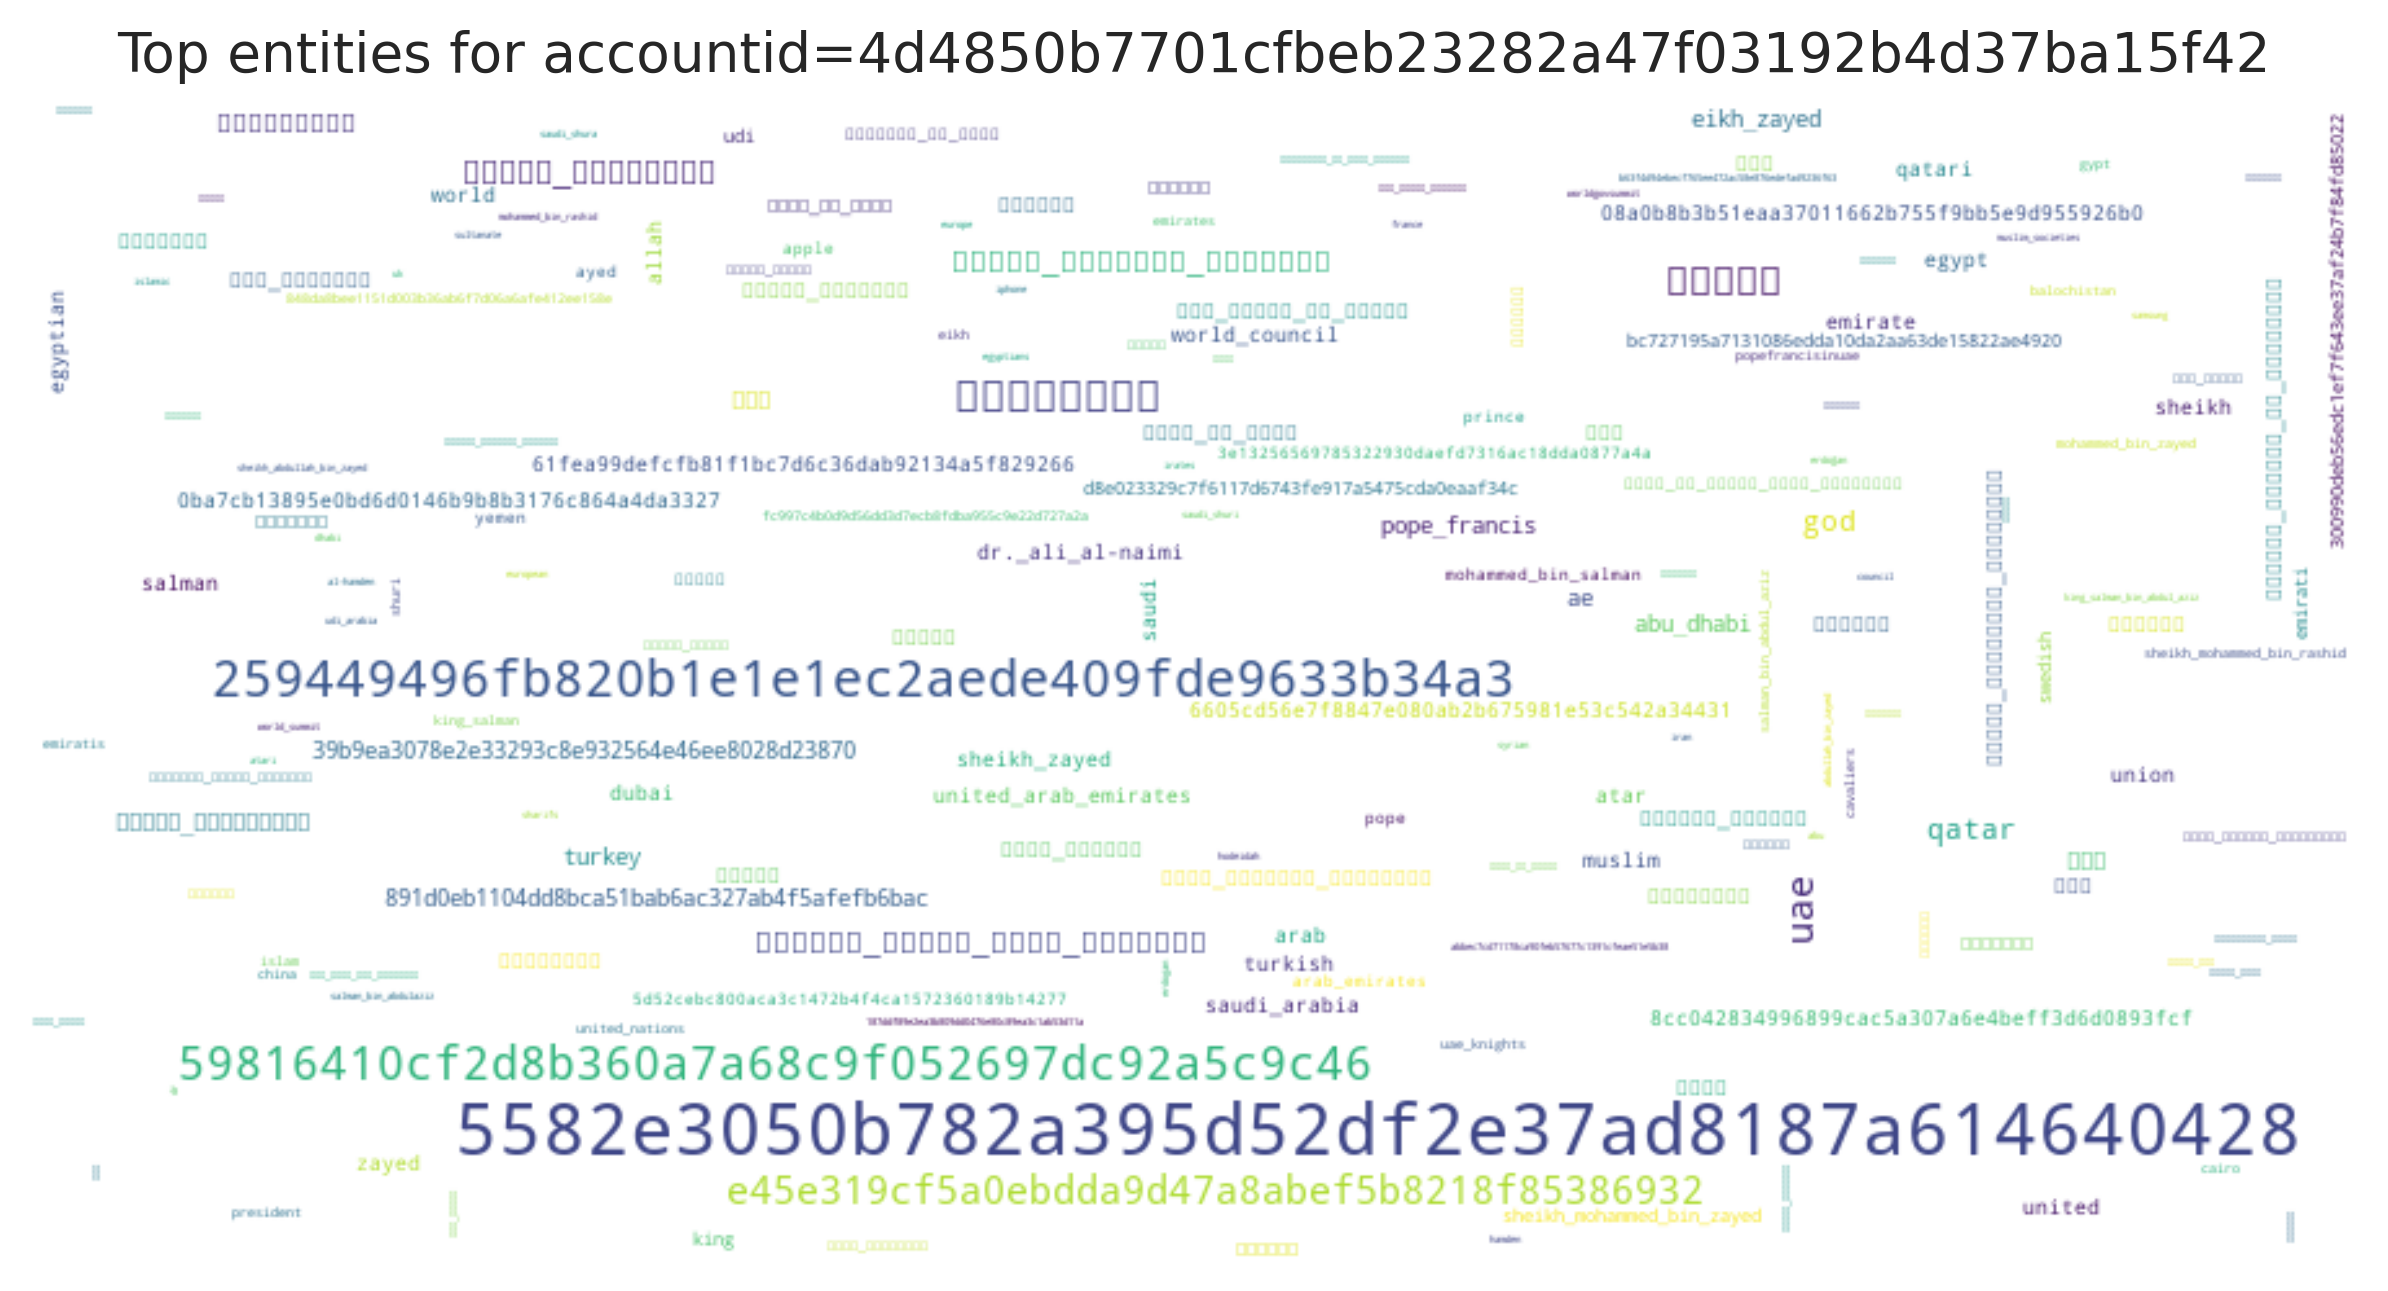

The table this chart was drawn from, first rows:
entity, count
5582e3050b782a395d52df2e37ad8187a6146404…, 253
259449496fb820b1e1e1ec2aede409fde9633b34…, 100
59816410cf2d8b360a7a68c9f052697dc92a5c9c…, 81
الإمارات, 74
uae, 58
فيديو, 56
e45e319cf5a0ebdda9d47a8abef5b8218f853869…, 53
فرسان_الإمارات, 34
god, 31
مسيرة_الإتحاد_للقبائل, 30
مهرجان_الشيخ_زايد_التراثي, 30
qatar, 29
تكنولوجيا, 25
مصر, 22
pope_francis, 22
turkey, 21
39b9ea3078e2e33293c8e932564e46ee8028d238…, 21
قطر, 20
891d0eb1104dd8bca51bab6ac327ab4f5afefb6b…, 20
abu_dhabi, 20
eikh_zayed, 18
العين_الإخبارية, 18
ae, 18
اقتصاد, 16
تركيا, 16
صور, 15
صحة, 14
السعودية, 14
union, 14
أبوظبي, 14
zayed, 13
البابا_فرنسيس, 12
تنظيم_الحمدين, 12
القمة_العالمية_للحكومات, 12
خادم_الحرمين_الشريفين, 12
qatari, 11
dubai, 11
علي_النعيمي, 11
دبي, 11
قطر_تتخلى_عن_تركيا, 11
مجلس_الشورى, 11
أمريكا, 11
saudi_arabia, 11
world_council, 11
sheikh, 10
محمد_بن_زايد, 10
muslim, 10
61fea99defcfb81f1bc7d6c36dab92134a5f8292…, 9
arab, 9
saudi, 9
united_arab_emirates, 9
زايد, 8
emirate, 8
sheikh_zayed, 8
allah, 8
egypt, 8
united, 8
اليمن, 8
dr._ali_al-naimi, 8
0ba7cb13895e0bd6d0146b9b8b3176c864a4da33…, 8
... 1,107 more rows
